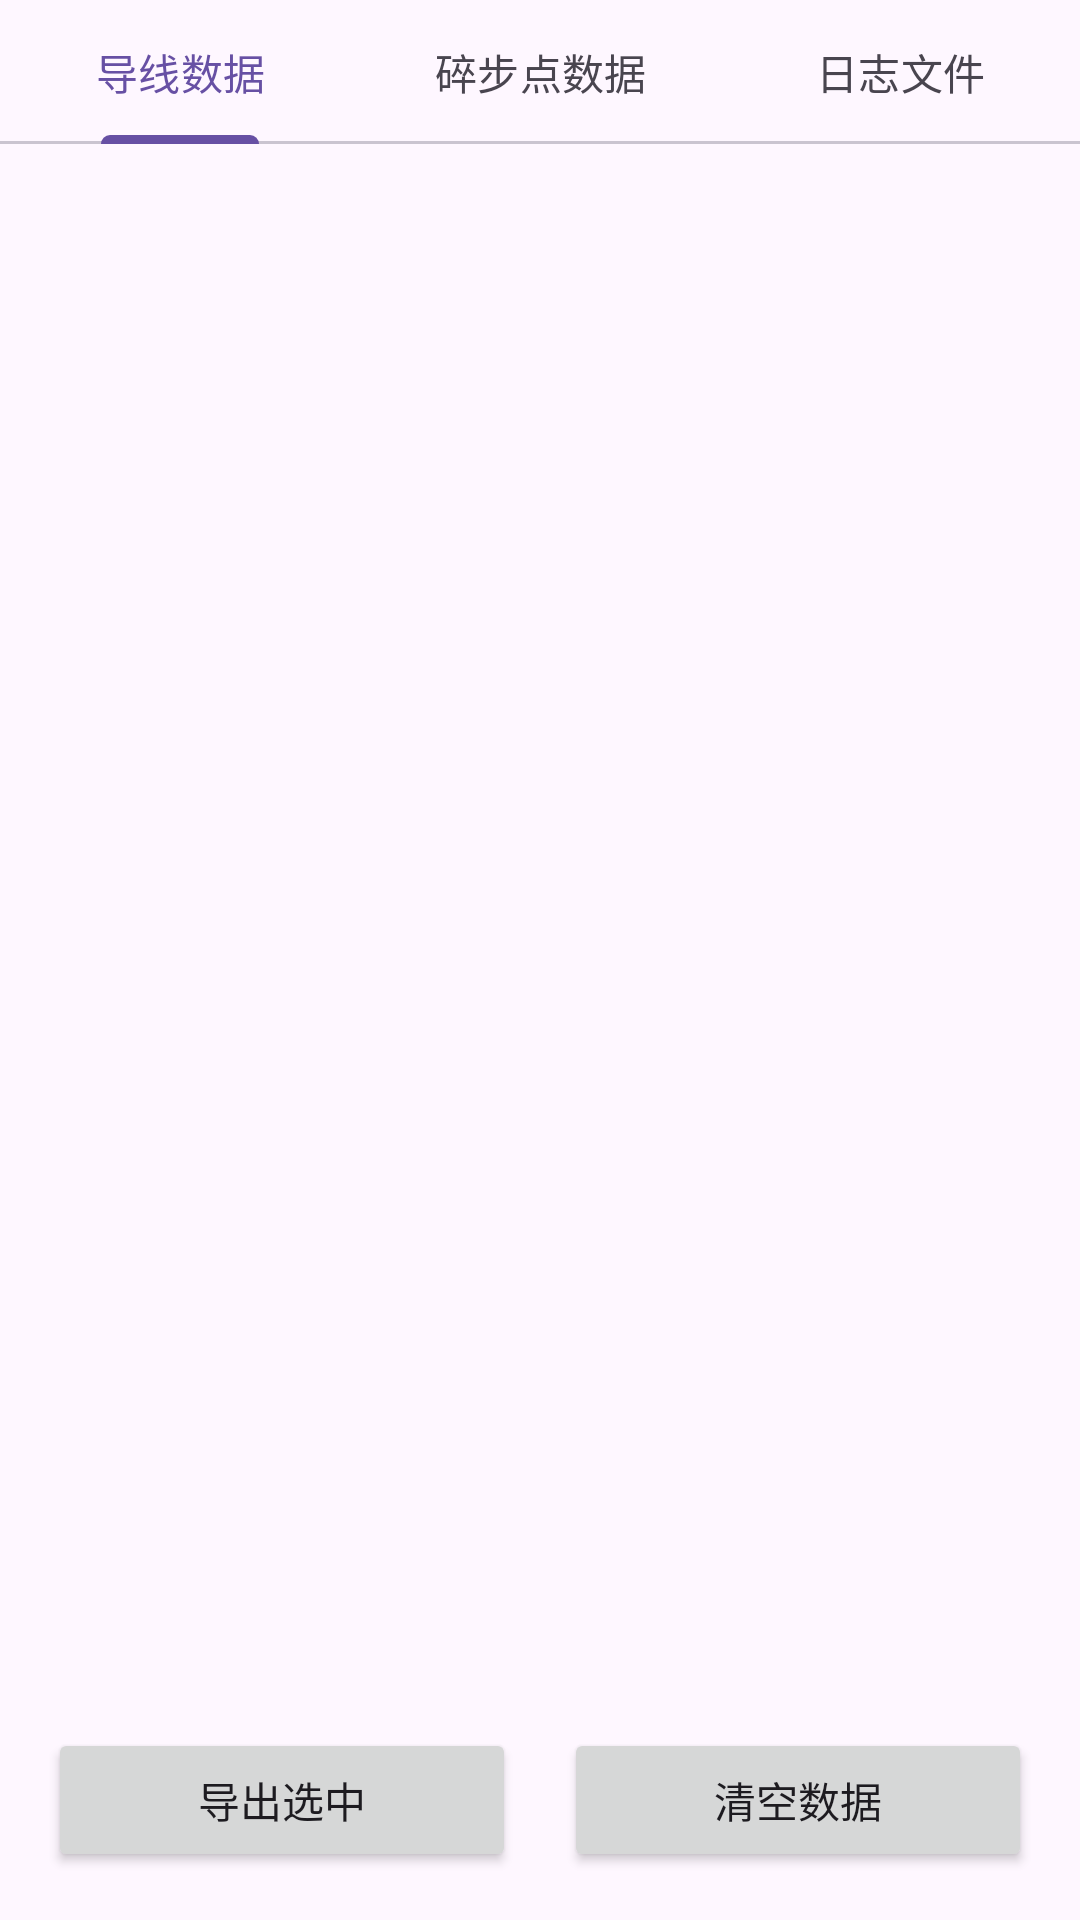

The Android layout XML behind this screen, and the referenced resources:
<!-- AndroidManifest.xml: application theme Theme.LeicaMeasurement -->
<!-- res/layout/fragment_data.xml -->
<?xml version="1.0" encoding="utf-8"?>
<RelativeLayout xmlns:android="http://schemas.android.com/apk/res/android"
    xmlns:app="http://schemas.android.com/apk/res-auto"
    android:layout_width="match_parent"
    android:layout_height="match_parent">

    <com.google.android.material.tabs.TabLayout
        android:id="@+id/data_tabs"
        android:layout_width="match_parent"
        android:layout_height="wrap_content"
        android:layout_alignParentTop="true"
        app:tabMode="fixed">

        <com.google.android.material.tabs.TabItem
            android:layout_width="wrap_content"
            android:layout_height="wrap_content"
            android:text="导线数据" />

        <com.google.android.material.tabs.TabItem
            android:layout_width="wrap_content"
            android:layout_height="wrap_content"
            android:text="碎步点数据" />

        <com.google.android.material.tabs.TabItem
            android:layout_width="wrap_content"
            android:layout_height="wrap_content"
            android:text="日志文件" />

    </com.google.android.material.tabs.TabLayout>

    <androidx.viewpager2.widget.ViewPager2
        android:id="@+id/data_viewpager"
        android:layout_width="match_parent"
        android:layout_height="0dp"
        android:layout_below="@id/data_tabs"
        android:layout_above="@+id/data_actions" />

    <LinearLayout
        android:id="@+id/data_actions"
        android:layout_width="match_parent"
        android:layout_height="wrap_content"
        android:orientation="horizontal"
        android:layout_alignParentBottom="true"
        android:padding="16dp">

        <Button
            android:id="@+id/btn_export_selected"
            android:layout_width="0dp"
            android:layout_height="wrap_content"
            android:layout_weight="1"
            android:layout_marginEnd="8dp"
            android:text="导出选中" />

        <Button
            android:id="@+id/btn_clear_data"
            android:layout_width="0dp"
            android:layout_height="wrap_content"
            android:layout_weight="1"
            android:layout_marginStart="8dp"
            android:text="清空数据" />

    </LinearLayout>

</RelativeLayout>
<!-- resources referenced by this layout -->
<resources>
  <style name="Theme.LeicaMeasurement" parent="Base.Theme.LeicaMeasurement" />
  <style name="Base.Theme.LeicaMeasurement" parent="Theme.Material3.DayNight.NoActionBar">
          
          
      </style>
</resources>
